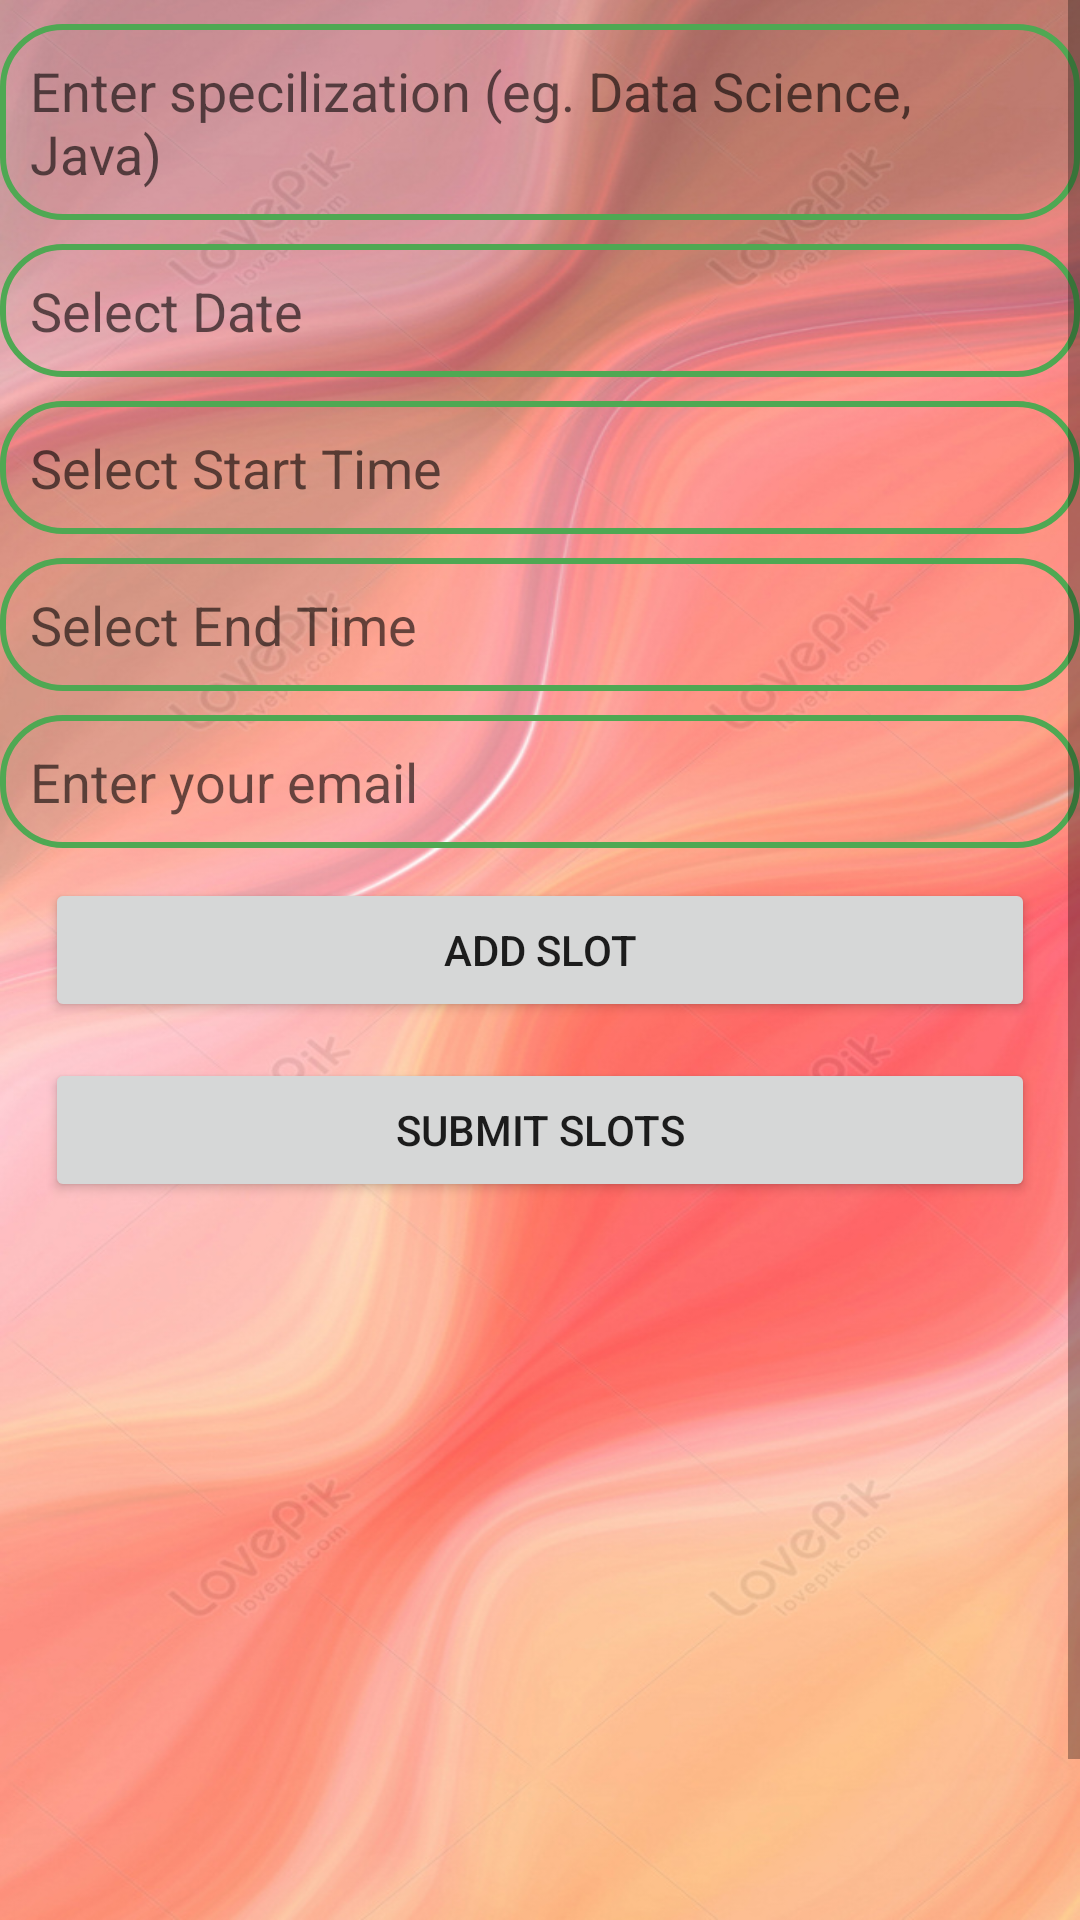

Android layout source for this screen:
<!-- AndroidManifest.xml: application theme Theme.BookMySlot -->
<!-- res/layout/activity_interviewer.xml -->
<?xml version="1.0" encoding="utf-8"?>
<ScrollView xmlns:android="http://schemas.android.com/apk/res/android"
    xmlns:tools="http://schemas.android.com/tools"
    android:layout_width="match_parent"
    android:layout_height="match_parent"
    android:background="@drawable/interviewer_bkg"
    tools:context=".ui.InterviewerActivity">
    
    <LinearLayout
        android:layout_width="match_parent"
        android:layout_height="wrap_content"
        android:orientation="vertical"
        android:fitsSystemWindows="true"
       >

    <EditText
        android:layout_width="match_parent"
        android:layout_height="wrap_content"
        android:id="@+id/specialization"
        android:layout_marginTop="8dp"
        android:background="@drawable/edittext_border"
        android:padding="10dp"
        android:hint="Enter specilization (eg. Data Science, Java)"/>

    <EditText
        android:id="@+id/picDate"
        android:layout_width="match_parent"
        android:layout_marginTop="8dp"
        android:background="@drawable/edittext_border"
        android:padding="10dp"
        android:layout_height="wrap_content"
        android:hint="Select Date"
        android:focusable="false"
        android:clickable="true" />


    <EditText
        android:id="@+id/starttime"
        android:layout_width="match_parent"
        android:layout_marginTop="8dp"
        android:layout_height="wrap_content"
        android:background="@drawable/edittext_border"
        android:padding="10dp"
        android:hint="Select Start Time"
        android:focusable="false"
        android:clickable="true"/>

    <EditText
        android:id="@+id/endtime"
        android:layout_width="match_parent"
        android:layout_height="wrap_content"
        android:layout_marginTop="8dp"
        android:background="@drawable/edittext_border"
        android:padding="10dp"
        android:hint="Select End Time"
        android:focusable="false"
        android:clickable="true"/>

        <EditText
            android:layout_width="match_parent"
            android:layout_height="wrap_content"
            android:id="@+id/email"
            android:layout_marginTop="8dp"
            android:background="@drawable/edittext_border"
            android:padding="10dp"
            android:hint="Enter your email"/>

    <Button
        android:id="@+id/addslotbtn"
        android:layout_width="match_parent"
        android:layout_height="wrap_content"
        android:padding="10dp"
        android:layout_marginTop="10dp"
        android:layout_marginLeft="15dp"
        android:layout_marginRight="15dp"
        android:text="Add Slot" />


    <Button
        android:id="@+id/submitbtn"
        android:layout_width="match_parent"
        android:layout_height="wrap_content"
        android:text="Submit Slots"
        android:layout_marginLeft="15dp"
        android:layout_marginRight="15dp"
        android:padding="10dp"
        android:layout_marginTop="12dp" />
    
     <Button
         android:layout_width="match_parent"
         android:layout_height="wrap_content"
         android:layout_marginLeft="95dp"
         android:layout_marginRight="95dp"
         android:layout_marginTop="250dp"
         android:padding="10dp"
         android:text="Your Slots"
         android:id="@+id/seeyourslot"
         />

    </LinearLayout>

</ScrollView>
<!-- resources referenced by this layout -->
<resources>
  <!-- drawable edittext_border (drawable) -->
  <?xml version="1.0" encoding="utf-8"?>
  <shape xmlns:android="http://schemas.android.com/apk/res/android"
      android:shape="rectangle">
  
      <stroke
          android:color="@color/green"
          android:width="2dp"/>
      <corners
          android:radius="20dp"
          />
  
  </shape>
  <!-- drawable interviewer_bkg: jpg bitmap (drawable, 182558 bytes) -->
  <style name="Theme.BookMySlot" parent="Theme.MaterialComponents.DayNight.DarkActionBar">
          
          <item name="colorPrimary">@color/purple_500</item>
          <item name="colorPrimaryVariant">@color/purple_700</item>
          <item name="colorOnPrimary">@color/white</item>
          
          <item name="colorSecondary">@color/teal_200</item>
          <item name="colorSecondaryVariant">@color/teal_700</item>
          <item name="colorOnSecondary">@color/black</item>
          
          <item name="android:statusBarColor">?attr/colorPrimaryVariant</item>
          
      </style>
  <color name="green">#4fa853</color>
  <color name="purple_500">#FF6200EE</color>
  <color name="purple_700">#FF3700B3</color>
  <color name="white">#FFFFFFFF</color>
  <color name="teal_200">#FF03DAC5</color>
  <color name="teal_700">#FF018786</color>
  <color name="black">#FF000000</color>
</resources>
